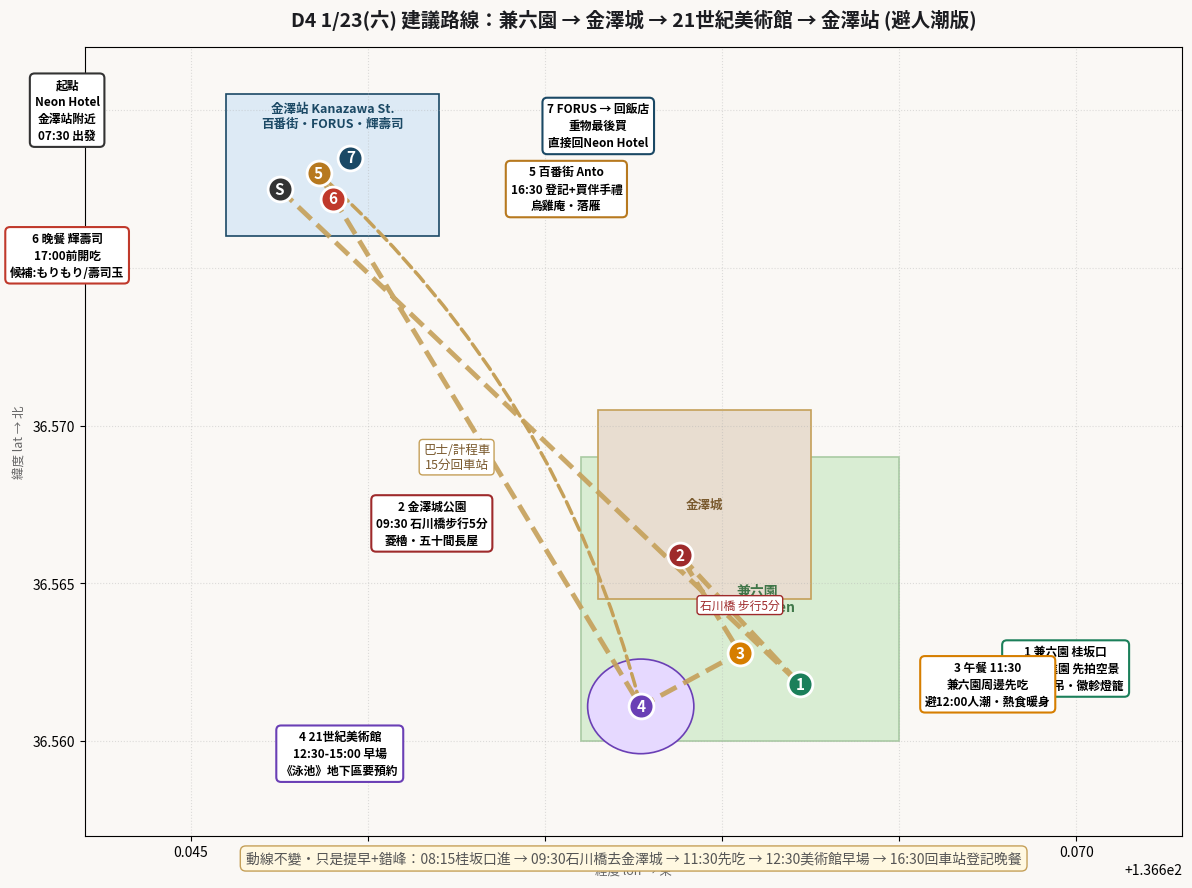

Recreate this plot in Python.
#!/usr/bin/env python3
# -*- coding: utf-8 -*-
import matplotlib
matplotlib.use('Agg')
import matplotlib.pyplot as plt
import matplotlib.patches as patches

plt.rcParams['font.family'] = ['Noto Sans CJK TC', 'Noto Sans CJK JP', 'sans-serif']
plt.rcParams['axes.unicode_minus'] = False

fig, ax = plt.subplots(figsize=(12, 9), dpi=200)
ax.set_facecolor('#FAF8F5')
fig.patch.set_facecolor('#FAF8F5')

# lon/lat approx
spots = [
    {"id": "S", "name": "起點\nNeon Hotel\n金澤站附近", "sub": "07:30 出發", "lon": 136.6475, "lat": 36.5775, "color": "#333333"},
    {"id": "1", "name": "1 兼六園 桂坂口", "sub": "08:15 進園 先拍空景\n唐崎松雪吊・徽軫燈籠", "lon": 136.6622, "lat": 36.5618, "color": "#1B7F5A"},
    {"id": "2", "name": "2 金澤城公園", "sub": "09:30 石川橋步行5分\n菱櫓・五十間長屋", "lon": 136.6588, "lat": 36.5659, "color": "#9E2A2B"},
    {"id": "3", "name": "3 午餐 11:30", "sub": "兼六園周邊先吃\n避12:00人潮・熱食暖身", "lon": 136.6605, "lat": 36.5628, "color": "#D Thượng"},
    {"id": "4", "name": "4 21世紀美術館", "sub": "12:30-15:00 早場\n《泳池》地下區要預約", "lon": 136.6577, "lat": 36.5611, "color": "#6A3FB5"},
    {"id": "5", "name": "5 百番街 Anto", "sub": "16:30 登記+買伴手禮\n烏雞庵・落雁", "lon": 136.6486, "lat": 36.5780, "color": "#B7791F"},
    {"id": "6", "name": "6 晚餐 輝壽司", "sub": "17:00前開吃\n候補:もりもり/壽司玉", "lon": 136.6490, "lat": 36.5772, "color": "#C0392B"},
    {"id": "7", "name": "7 FORUS → 回飯店", "sub": "重物最後買\n直接回Neon Hotel", "lon": 136.6495, "lat": 36.5785, "color": "#1B4965"},
]

# fix color typo
for s in spots:
    if s["color"].startswith("#D"):
        s["color"] = "#D67E00"

# background park boxes
ax.add_patch(patches.Rectangle((136.656, 36.560), 0.009, 0.009, facecolor='#D9EDD3', edgecolor='#A9CBA3', linewidth=1.2, zorder=1))
ax.text(136.661, 36.5645, '兼六園\nKenrokuen', ha='center', va='center', fontsize=10, color='#2E6B3A', weight='bold', alpha=0.9, zorder=2)
ax.add_patch(patches.Rectangle((136.6565, 36.5645), 0.006, 0.006, facecolor='#E8DDD0', edgecolor='#C5A059', linewidth=1.2, zorder=1))
ax.text(136.6595, 36.5675, '金澤城', ha='center', va='center', fontsize=9, color='#7A5A2E', weight='bold', zorder=2)
ax.add_patch(patches.Circle((136.6577, 36.5611), 0.0015, facecolor='#E6D9FF', edgecolor='#6A3FB5', linewidth=1.2, zorder=2))

# station area box
ax.add_patch(patches.Rectangle((136.646, 36.576), 0.006, 0.0045, facecolor='#DDEAF5', edgecolor='#1B4965', linewidth=1.2, zorder=1))
ax.text(136.649, 36.5798, '金澤站 Kanazawa St.\n百番街・FORUS・輝壽司', ha='center', va='center', fontsize=9, color='#1B4965', weight='bold', zorder=2)

# draw route lines in order S->1->2->3->4->5(->6->7 very close to station)
order = [spots[0], spots[1], spots[2], spots[3], spots[4], spots[5]]
lons = [p["lon"] for p in order]
lats = [p["lat"] for p in order]

ax.plot(lons, lats, color='#C5A059', linewidth=3.5, linestyle='--', alpha=0.9, zorder=3)

# return leg 4->station (long)
ax.annotate('', xy=(136.6486, 36.5780), xytext=(136.6577, 36.5611),
            arrowprops=dict(arrowstyle='->', color='#C5A059', lw=2.5, ls='--',
                            connectionstyle='arc3,rad=0.15'), zorder=3)
ax.text(136.6525, 36.569, '巴士/計程車\n15分回車站', ha='center', va='center', fontsize=9, color='#7A5A2E',
        bbox=dict(boxstyle='round,pad=0.3', fc='white', ec='#C5A059'), zorder=4)

# walking annotation between 1-2
ax.text(136.6605, 36.5642, '石川橋 步行5分', ha='center', fontsize=8.5, color='#9E2A2B',
        bbox=dict(boxstyle='round,pad=0.25', fc='white', ec='#9E2A2B'), zorder=5)

# plot points
for s in spots:
    ax.scatter(s["lon"], s["lat"], s=320, c=s["color"], edgecolors='white', linewidths=2, zorder=6)
    ax.text(s["lon"], s["lat"], s["id"], ha='center', va='center', fontsize=11, weight='bold', color='white', zorder=7)
    # label box offset
    # choose offsets to avoid overlap
    offsets = {
        "S": (-0.006, 0.0025),
        "1": (0.0075, 0.0005),
        "2": (-0.007, 0.001),
        "3": (0.007, -0.001),
        "4": (-0.0085, -0.0015),
        "5": (0.007, -0.0005),
        "6": (-0.0075, -0.0018),
        "7": (0.007, 0.001),
    }
    dx, dy = offsets.get(s["id"], (0.006, 0.001))
    ax.text(s["lon"]+dx, s["lat"]+dy, f'{s["name"]}\n{s["sub"]}',
            ha='center', va='center', fontsize=8.5, linespacing=1.4, weight='bold',
            bbox=dict(boxstyle='round,pad=0.4', fc='white', ec=s["color"], lw=1.5),
            zorder=8)

ax.set_xlim(136.642, 136.673)
ax.set_ylim(36.557, 36.582)
ax.set_xlabel('經度 lon → 東', fontsize=9, color='#666')
ax.set_ylabel('緯度 lat → 北', fontsize=9, color='#666')
ax.set_title('D4 1/23(六) 建議路線：兼六園 → 金澤城 → 21世紀美術館 → 金澤站 (避人潮版)', fontsize=14, weight='bold', pad=15, color='#1C1D21')
ax.text(0.5, -0.02,
        '動線不變・只是提早+錯峰：08:15桂坂口進 → 09:30石川橋去金澤城 → 11:30先吃 → 12:30美術館早場 → 16:30回車站登記晚餐',
        transform=ax.transAxes, ha='center', va='top', fontsize=10, color='#555',
        bbox=dict(boxstyle='round,pad=0.4', fc='#FFF8E1', ec='#C5A059'))

ax.grid(True, linestyle=':', alpha=0.4)
plt.tight_layout()
out = 'd4_map.png'
plt.savefig(out, bbox_inches='tight')
print(f'saved {out}')
